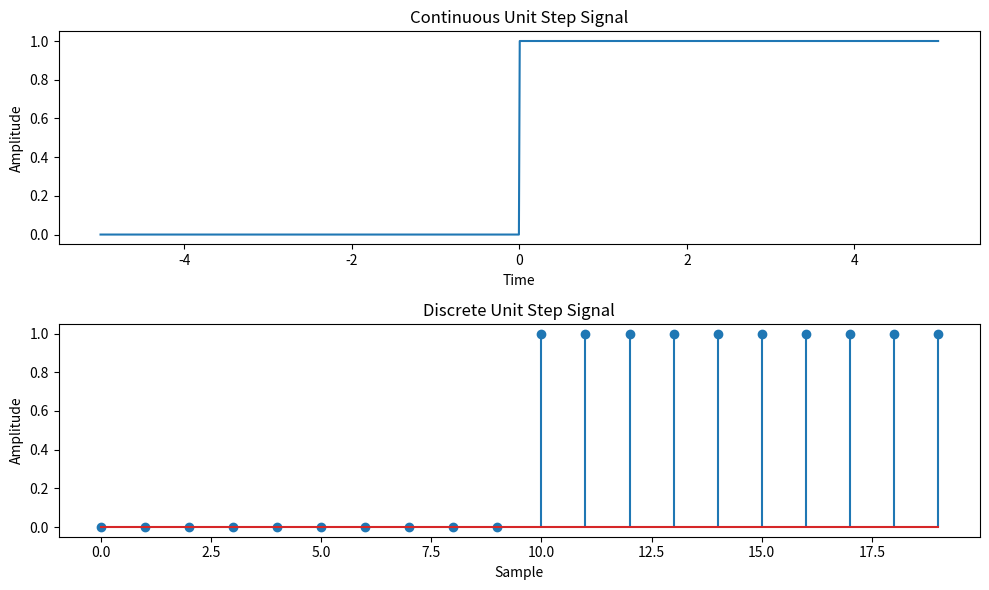

Here is the Python script that generated this plot:
import matplotlib.pyplot as plt
import numpy as np


def simulate_continuous_unit_step(time):
    unit_step = np.zeros_like(time)
    unit_step[time >= 0] = 1
    return unit_step


def simulate_discrete_unit_step(num_samples):
    unit_step = np.zeros(num_samples)
    unit_step[num_samples // 2:] = 1
    return unit_step


# Define the time range for the continuous unit step signal
time = np.linspace(-5, 5, 1000)  # Time range from -5 to 5

# Simulate the continuous unit step signal
continuous_unit_step = simulate_continuous_unit_step(time)

# Define the number of samples for the discrete unit step signal
num_samples = 20  # Number of samples

# Simulate the discrete unit step signal
discrete_unit_step = simulate_discrete_unit_step(num_samples)

# Plot and display the continuous and discrete unit step signals
plt.figure(figsize=(10, 6))
plt.subplot(2, 1, 1)
plt.plot(time, continuous_unit_step)
plt.title('Continuous Unit Step Signal')
plt.xlabel('Time')
plt.ylabel('Amplitude')

plt.subplot(2, 1, 2)
plt.stem(discrete_unit_step)
plt.title('Discrete Unit Step Signal')
plt.xlabel('Sample')
plt.ylabel('Amplitude')

plt.tight_layout()
plt.show()
